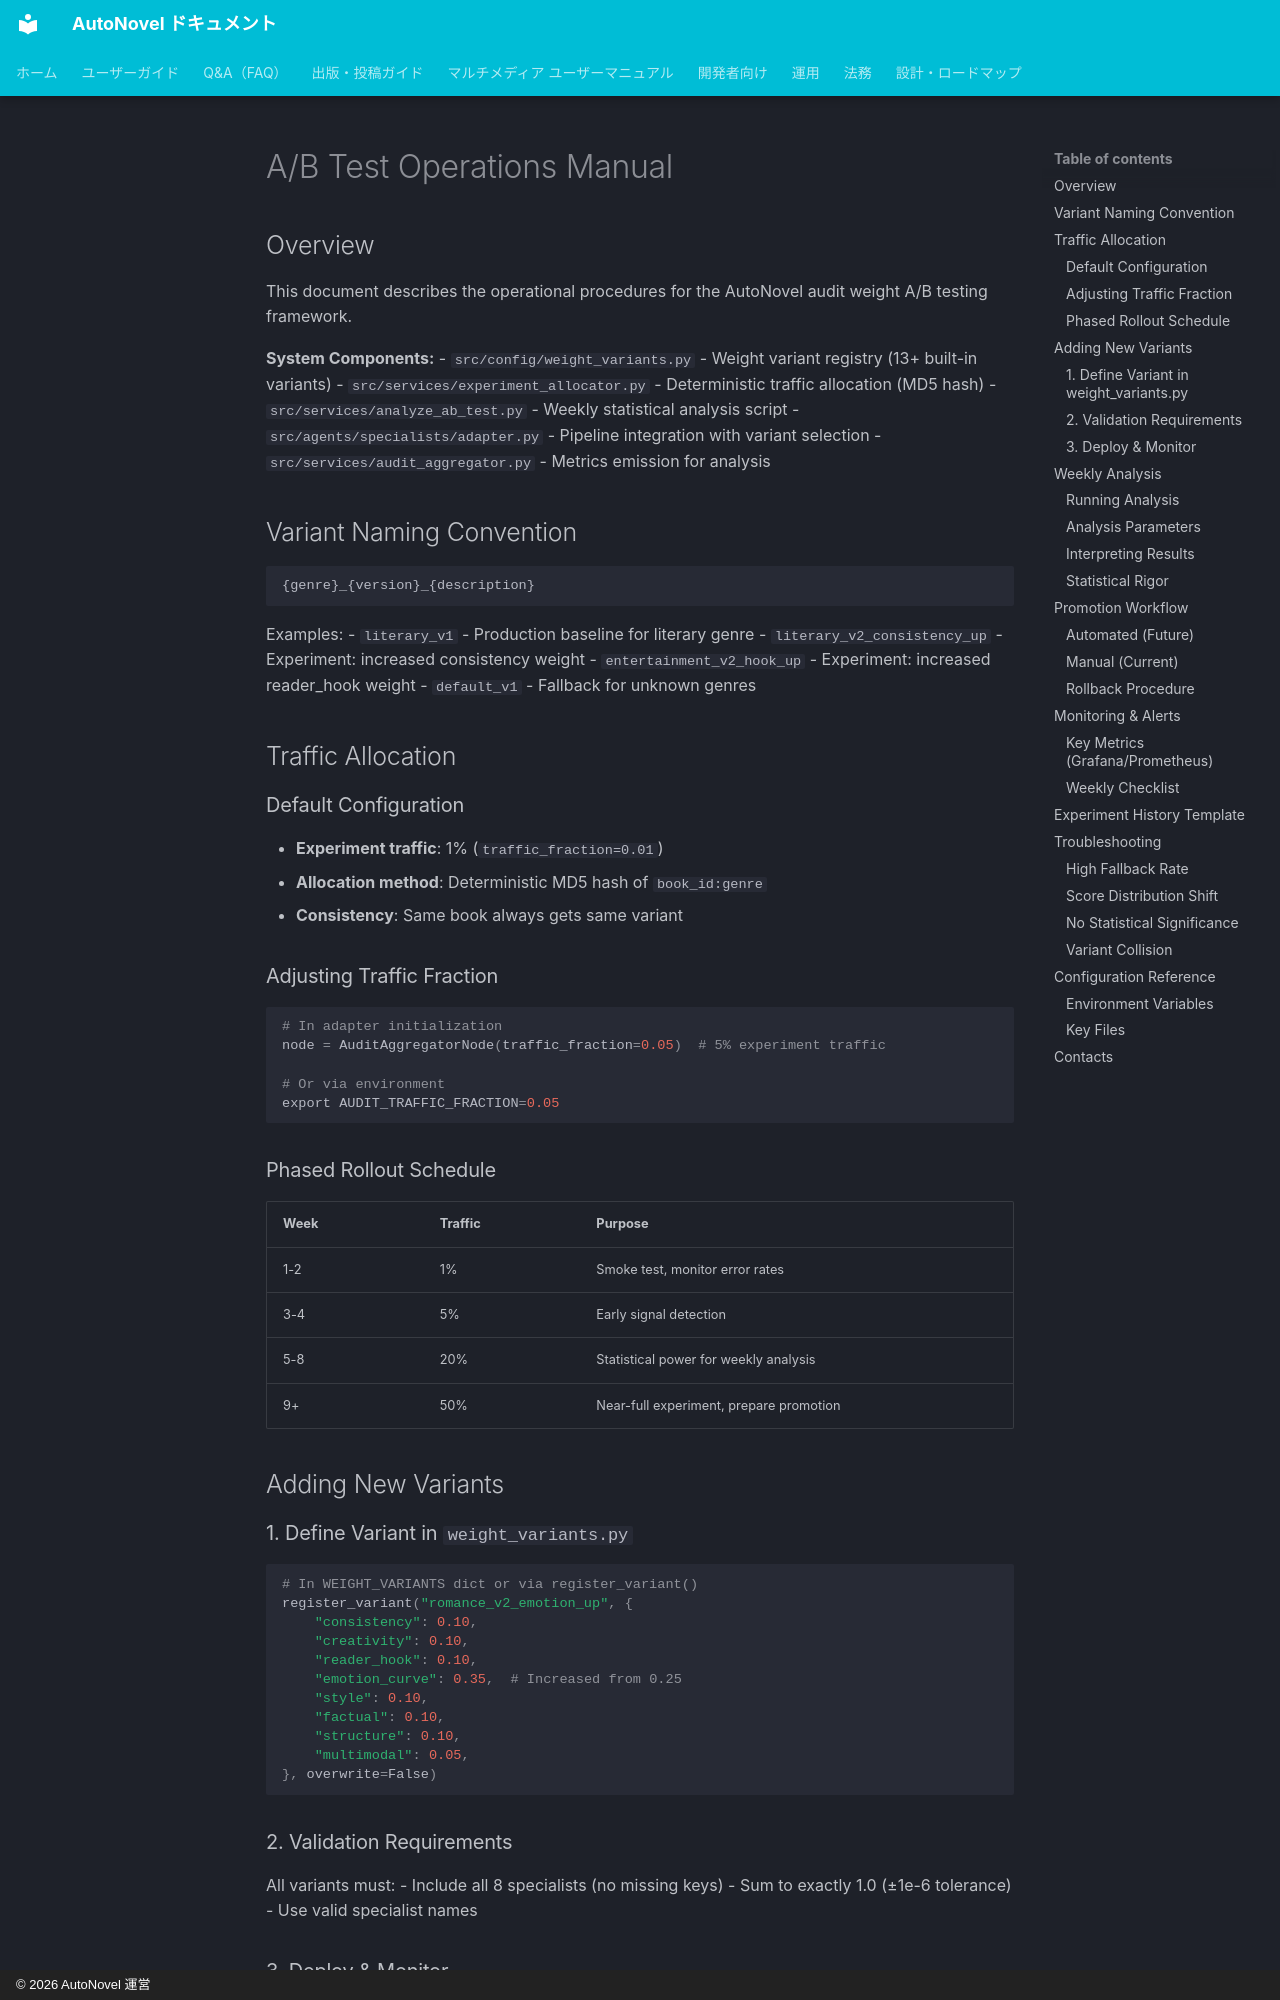

repository: annahoikuen-debug/autonovel · page: AB_TEST_OPERATIONS/index.html · generator: mkdocs · copyright: © 2026 AutoNovel 運営

# A/B Test Operations Manual

## Overview

This document describes the operational procedures for the AutoNovel audit weight A/B testing framework.

**System Components:**
- `src/config/weight_variants.py` - Weight variant registry (13+ built-in variants)
- `src/services/experiment_allocator.py` - Deterministic traffic allocation (MD5 hash)
- `src/services/analyze_ab_test.py` - Weekly statistical analysis script
- `src/agents/specialists/adapter.py` - Pipeline integration with variant selection
- `src/services/audit_aggregator.py` - Metrics emission for analysis

## Variant Naming Convention

```
{genre}_{version}_{description}
```

Examples:
- `literary_v1` - Production baseline for literary genre
- `literary_v2_consistency_up` - Experiment: increased consistency weight
- `entertainment_v2_hook_up` - Experiment: increased reader_hook weight
- `default_v1` - Fallback for unknown genres

## Traffic Allocation

### Default Configuration
- **Experiment traffic**: 1% (`traffic_fraction=0.01`)
- **Allocation method**: Deterministic MD5 hash of `book_id:genre`
- **Consistency**: Same book always gets same variant

### Adjusting Traffic Fraction

```python
# In adapter initialization
node = AuditAggregatorNode(traffic_fraction=0.05)  # 5% experiment traffic

# Or via environment
export AUDIT_TRAFFIC_FRACTION=0.05
```

### Phased Rollout Schedule

| Week | Traffic | Purpose |
|------|---------|---------|
| 1-2 | 1% | Smoke test, monitor error rates |
| 3-4 | 5% | Early signal detection |
| 5-8 | 20% | Statistical power for weekly analysis |
| 9+ | 50% | Near-full experiment, prepare promotion |

## Adding New Variants

### 1. Define Variant in `weight_variants.py`

```python
# In WEIGHT_VARIANTS dict or via register_variant()
register_variant("romance_v2_emotion_up", {
    "consistency": 0.10,
    "creativity": 0.10,
    "reader_hook": 0.10,
    "emotion_curve": 0.35,  # Increased from 0.25
    "style": 0.10,
    "factual": 0.10,
    "structure": 0.10,
    "multimodal": 0.05,
}, overwrite=False)
```

### 2. Validation Requirements

All variants must:
- Include all 8 specialists (no missing keys)
- Sum to exactly 1.0 (±1e-6 tolerance)
- Use valid specialist names
